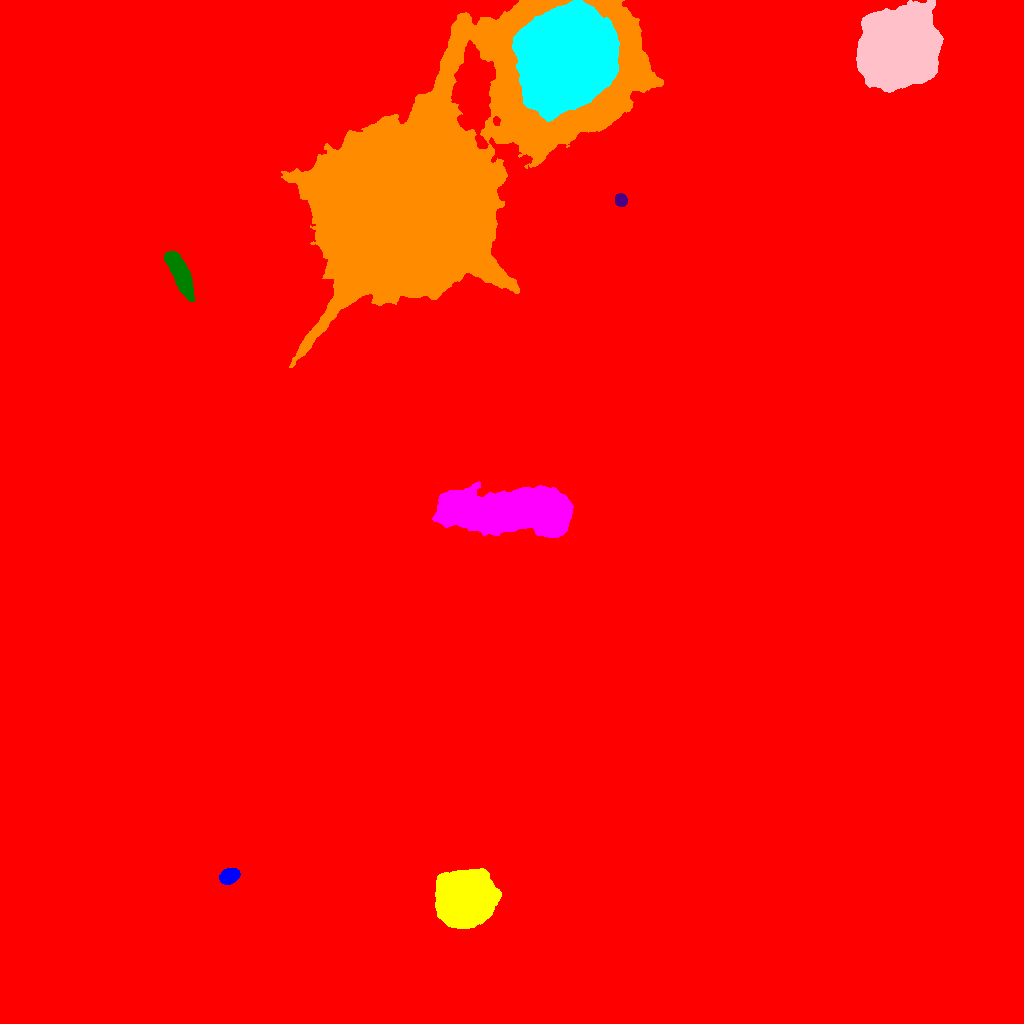

The table this chart was drawn from, first rows:
ID, X, Y, A, B, theta, total_flux, mu_max, mu_median, mu_mean, R_fwhm, R_e, R10, R90, x_start, x_end, y_start, y_end, area, greylevel
0, 479.9, 640, 272.8, 254.9, -1.524, 5707163, 95.0, 3.0, 5.84, 8.921, 211.7, 72.74, 397.1, 0, 1023, 0, 1023, 977171, 5.84
1, 229.4, 147.3, 4.433, 3.294, 0.3927, 6196, 48.0, 21.0, 21.59, 6.358, 4.983, 2.034, 7.777, 219, 240, 139, 155, 287, 57.59
2, 466, 125.3, 11.44, 11.07, 0.3196, 154563, 220.0, 31.0, 48.41, 10.98, 13.22, 4.787, 24.57, 435, 501, 95, 155, 3193, 83.41
3, 509.3, 512.7, 31.67, 9.58, 0.03229, 105312, 70.0, 15.0, 18.88, 14.86, 20.74, 7.291, 34.6, 432, 573, 486, 542, 5578, 55.88
4, 180.3, 749.1, 12.12, 3.672, -1.133, 10148, 27.0, 12.0, 12.64, 10.65, 8.612, 3.523, 13.4, 164, 194, 722, 772, 803, 51.64
5, 620.7, 823.3, 2.973, 2.659, -1.104, 1902, 31.0, 12.0, 12.6, 4.146, 3.656, 1.382, 5.726, 615, 627, 817, 830, 151, 49.6
6, 422.2, 829.6, 75.8, 36.99, 0.7429, 1975727, 199.0, 26.0, 43, 42.33, 48.09, 18.45, 92.52, 281, 663, 656, 1023, 45946, 77
7, 567, 967.6, 21.56, 19.14, 0.8713, 531621, 160.0, 42.0, 57.09, 29.43, 25.28, 10.75, 42.4, 512, 619, 902, 1023, 9312, 131.1
8, 900.1, 974.9, 17.09, 15.92, 0.6322, 287688, 162.0, 37.0, 46.89, 19.07, 20.51, 7.715, 34.54, 856, 943, 931, 1023, 6135, 82.89
